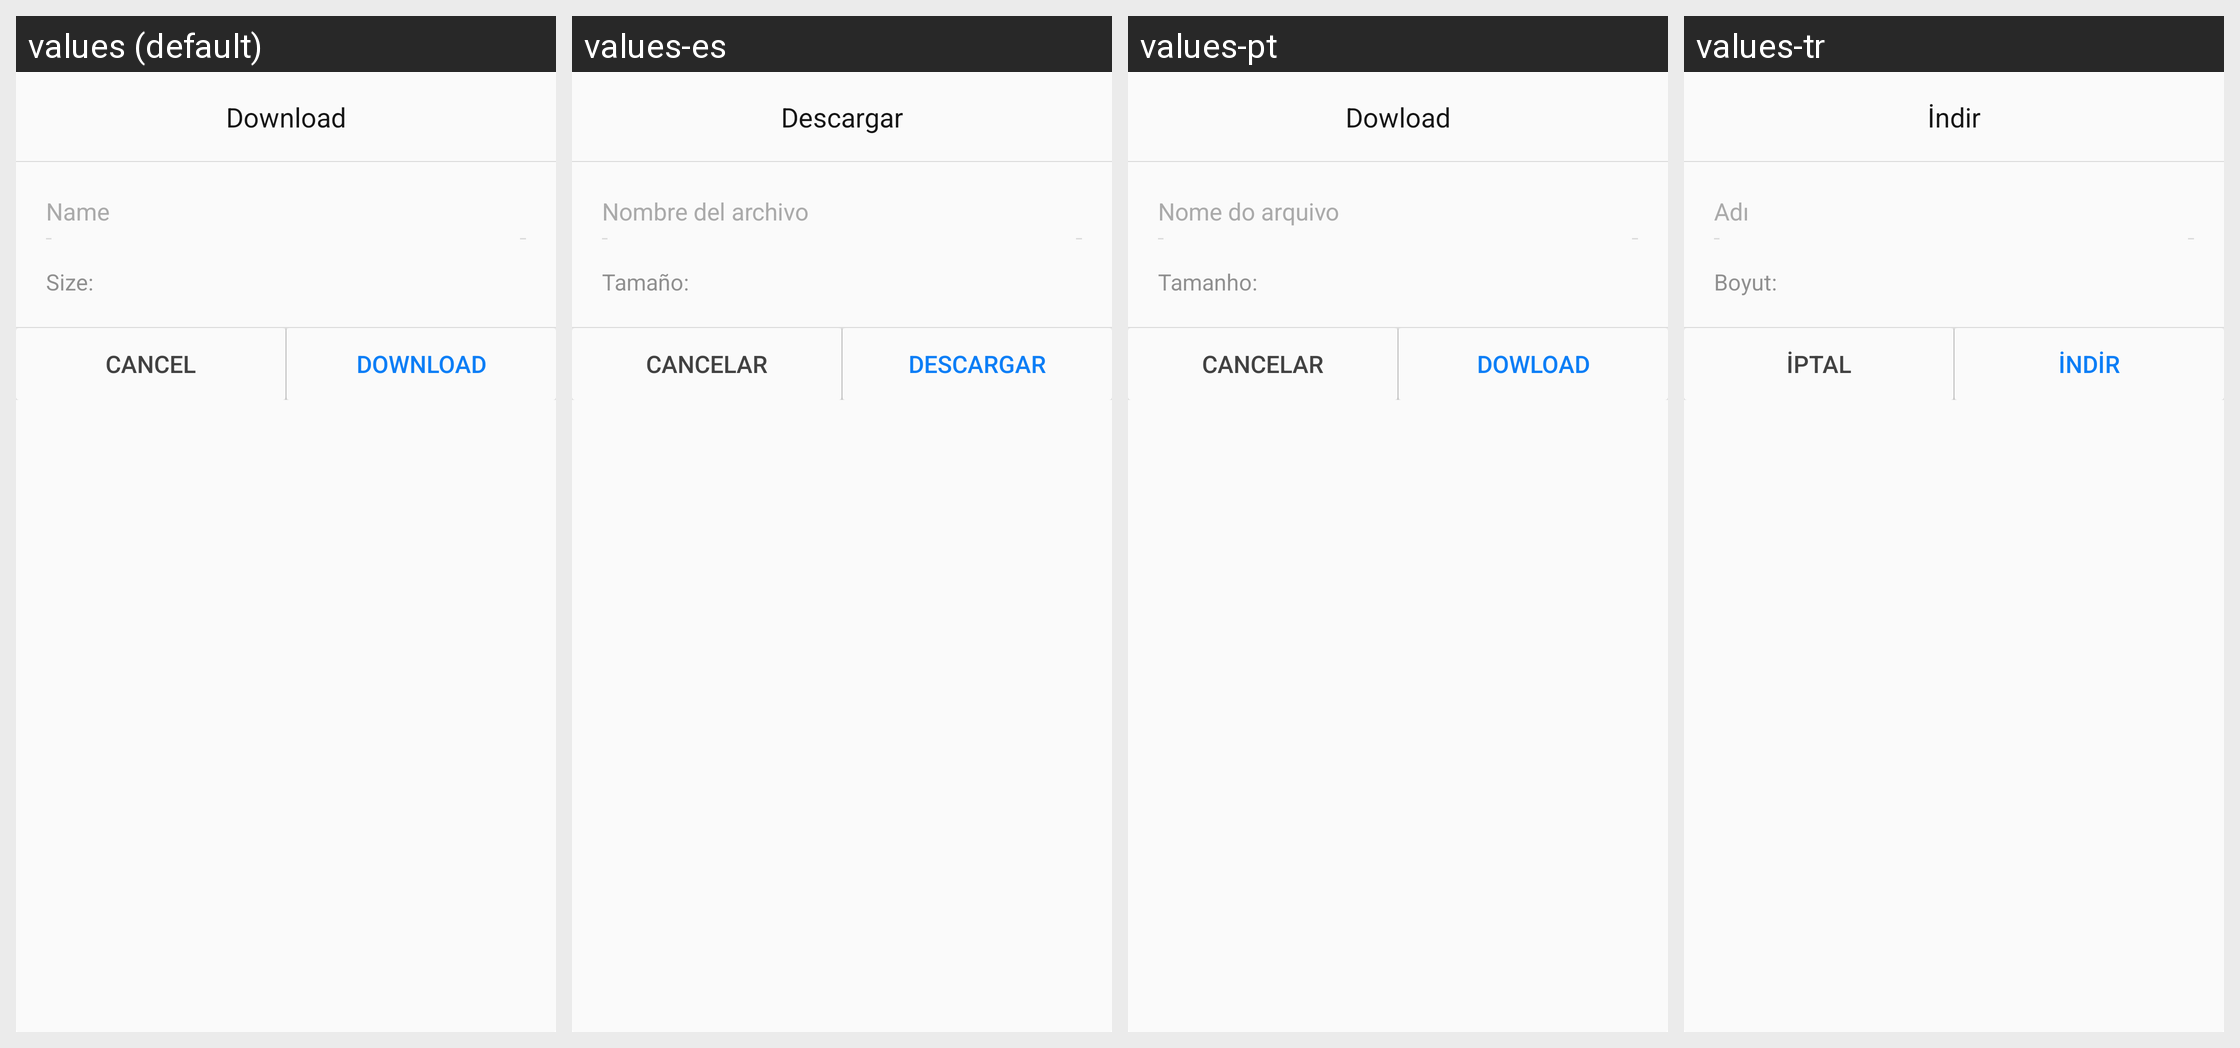

The same Android screen rendered under several of its app's locales, left to right. List the strings drawn on it with the default value and each locale's translation.
Android screen res/layout/dialog_download.xml rendered under 4 locales, left to right: values (default), values-es, values-pt, values-tr. Device: Nexus 5 (rendered at 1080×1920; each locale shown at half size, 540×960, under a caption strip naming it); theme CustomTheme.
Other locales in the repository, not shown: values-ar, values-en, values-fr, values-hi-rIN, values-in, values-ru, values-th-rTH, values-zh.
Strings drawn on this screen, with the default value and each locale's value (text and hints the layout hard-codes, and strings that could not be matched under every locale, appear in the picture but are not listed):

download
  values: Download
  values-es: Descargar
  values-pt: Dowload
  values-tr: İndir

size
  values: Size:
  values-es: Tamaño:
  values-pt: Tamanho:
  values-tr: Boyut:

cancel
  values: Cancel
  values-es: Cancelar
  values-pt: Cancelar
  values-tr: İptal

download_edit_name_hint
  values: Name
  values-es: Nombre del archivo
  values-pt: Nome do arquivo
  values-tr: Adı
